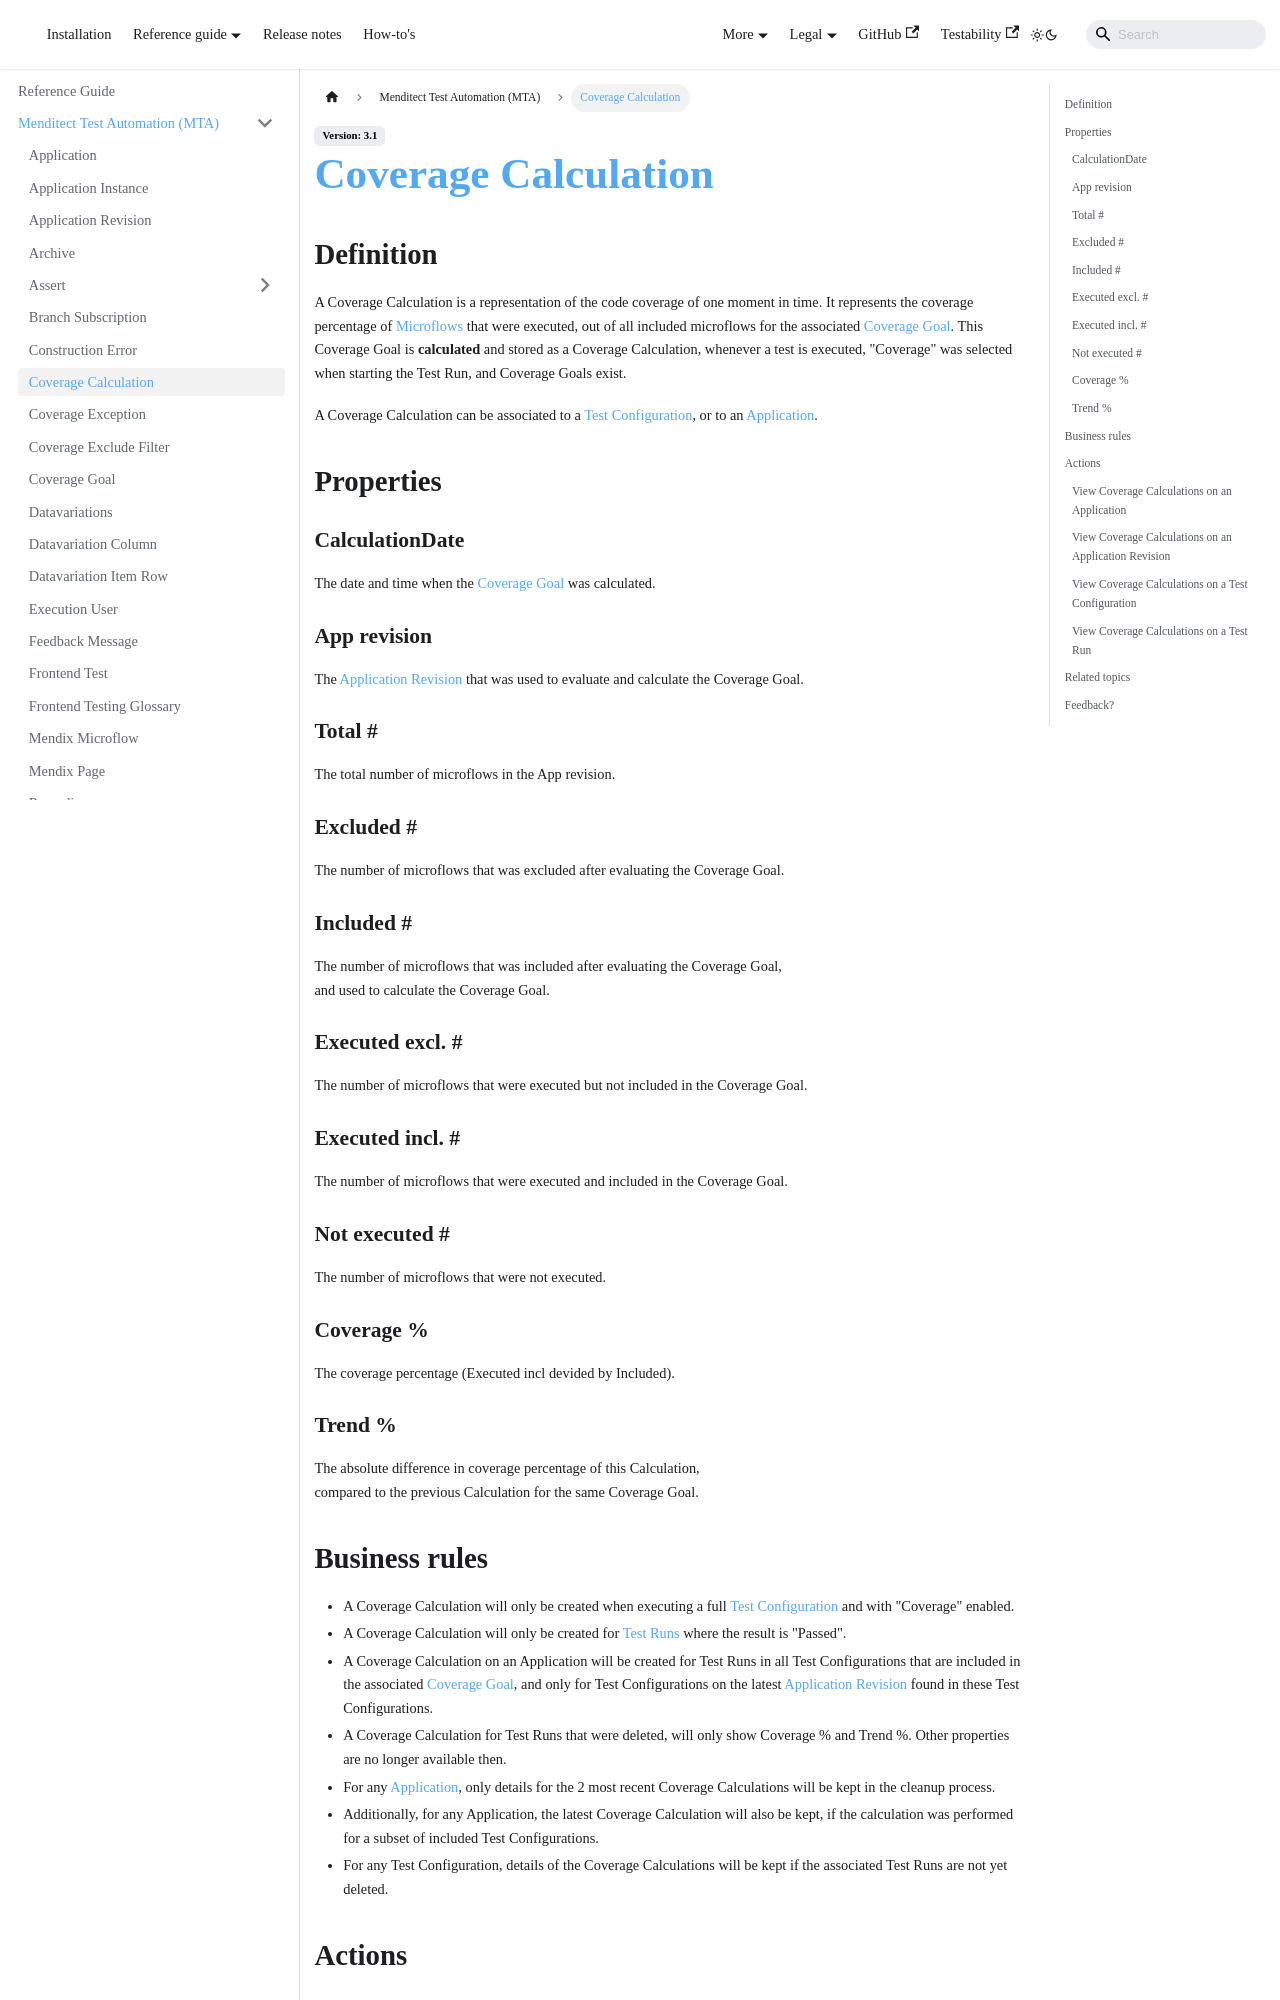

repository: Menditect/documentation · page: mta/coverage-calculation.html · generator: docusaurus

---
sidebar_position: 11
---

# Coverage Calculation

## Definition

A Coverage Calculation is a representation of the code coverage of one moment in time. It represents the coverage percentage of [Microflows](mendix-microflow) that were executed, out of all included microflows for the associated [Coverage Goal](coverage-goal).  This Coverage Goal is **calculated** and stored as a Coverage Calculation, whenever a test is executed, "Coverage" was selected when starting the Test Run, and Coverage Goals exist. 

A Coverage Calculation can be associated to a [Test Configuration](test-configuration), or to an [Application](application).


## Properties

### CalculationDate  
The date and time when the [Coverage Goal](coverage-goal) was calculated.          

### App revision     
The [Application Revision](application-revision) that was used to evaluate and calculate the Coverage Goal.            

### Total \#          
The total number of microflows in the App revision.              

### Excluded \#       
The number of microflows that was excluded after evaluating the Coverage Goal.     

### Included \#       
The number of microflows that was included after evaluating the Coverage Goal, <br/> and used to calculate the Coverage Goal.            

### Executed excl. \# 
The number of microflows that were executed but not included in the Coverage Goal. 

### Executed incl. \# 
The number of microflows that were executed and included in the Coverage Goal.     

### Not executed \#   
The number of microflows that were not executed. 

### Coverage %       
The coverage percentage (Executed incl devided by Included).     

### Trend %          
The absolute difference in coverage percentage of this Calculation, <br/> compared to the previous Calculation for the same Coverage Goal.
